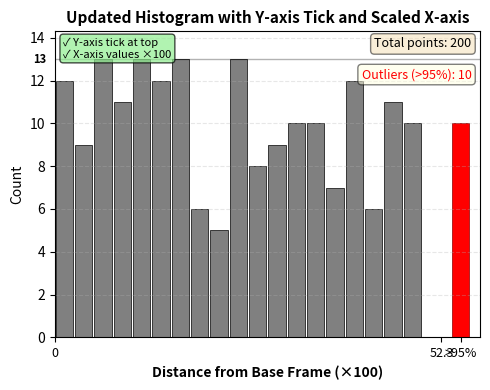

Python code for this plot:
#!/usr/bin/env python3
"""
Demonstrate the updated histogram visualization with y-axis tick and scaled x-axis.
"""

import numpy as np
import matplotlib.pyplot as plt
import matplotlib
matplotlib.use('Agg')  # Non-interactive backend

# Set random seed for reproducibility
np.random.seed(42)

def create_updated_histogram_demo(output_file="histogram_demo_updated.png"):
    """Create a demo histogram showing the updated features"""
    
    # Simulate landmark distances with some outliers
    # Most distances are small (0-0.5), with a few large outliers
    normal_distances = np.random.uniform(0, 0.5, 190)
    outlier_distances = np.random.uniform(1.0, 2.0, 10)
    all_distances = np.concatenate([normal_distances, outlier_distances])
    
    # Calculate 95th percentile
    percentile_95 = np.percentile(all_distances, 95)
    
    # Separate outliers
    outlier_mask = all_distances > percentile_95
    non_outlier_distances = all_distances[~outlier_mask]
    outlier_count = outlier_mask.sum()
    
    # Create histogram
    hist_values, bin_edges = np.histogram(
        non_outlier_distances,
        bins=20,
        range=(0, percentile_95)
    )
    
    # Create the plot
    fig, ax = plt.subplots(figsize=(5, 4))
    
    # Plot histogram bars
    bar_width = (bin_edges[1] - bin_edges[0])
    bar_positions = bin_edges[:-1] + bar_width / 2
    
    ax.bar(bar_positions, hist_values, width=bar_width * 0.9,
           color='gray', edgecolor='black', linewidth=0.5)
    
    # Add outlier bar at the end (in red)
    if outlier_count > 0:
        outlier_position = bin_edges[-1] + bar_width
        ax.bar(outlier_position, outlier_count, width=bar_width * 0.9,
               color='red', edgecolor='darkred', linewidth=0.5)
    
    # Set labels and title
    ax.set_xlabel('Distance from Base Frame (×100)', fontsize=10, fontweight='bold')
    ax.set_ylabel('Count', fontsize=10)
    ax.set_title('Updated Histogram with Y-axis Tick and Scaled X-axis', fontsize=11, fontweight='bold')
    
    # Customize x-axis - multiply by 100
    ax.set_xlim(0, outlier_position + bar_width if outlier_count > 0 else bin_edges[-1])
    
    # Add x-axis labels (multiplied by 100)
    ax.set_xticks([0, percentile_95, outlier_position if outlier_count > 0 else bin_edges[-1]])
    ax.set_xticklabels(['0', f'{percentile_95 * 100:.1f}', '>95%' if outlier_count > 0 else ''], fontsize=9)
    
    # Add y-axis tick at the top showing max value
    max_count = max(hist_values.max(), outlier_count)
    ax.set_ylim(0, max_count * 1.1)  # Add 10% headroom
    
    # Add custom y-axis tick at top
    ax.axhline(y=max_count, color='black', linewidth=1, linestyle='-', alpha=0.3)
    ax.text(-0.02, max_count, str(max_count), 
            transform=ax.get_yaxis_transform(),
            ha='right', va='center', fontsize=8, fontweight='bold')
    
    # Add grid
    ax.grid(True, alpha=0.3, linestyle='--', axis='y')
    
    # Add annotations
    ax.text(0.98, 0.98, f'Total points: {len(all_distances)}',
            transform=ax.transAxes, ha='right', va='top', fontsize=9,
            bbox=dict(boxstyle='round', facecolor='wheat', alpha=0.5))
    
    if outlier_count > 0:
        ax.text(0.98, 0.88, f'Outliers (>95%): {outlier_count}',
                transform=ax.transAxes, ha='right', va='top', fontsize=9, color='red',
                bbox=dict(boxstyle='round', facecolor='lightyellow', alpha=0.5))
    
    # Highlight the changes
    ax.text(0.02, 0.98, '✓ Y-axis tick at top\n✓ X-axis values ×100',
            transform=ax.transAxes, ha='left', va='top', fontsize=8,
            bbox=dict(boxstyle='round', facecolor='lightgreen', alpha=0.7))
    
    plt.tight_layout()
    plt.savefig(output_file, dpi=150, bbox_inches='tight')
    print(f"Updated histogram demo saved to: {output_file}")
    
    # Print statistics
    print(f"\nStatistics:")
    print(f"  Total landmarks: {len(all_distances)}")
    print(f"  Distance range: [{all_distances.min():.4f}, {all_distances.max():.4f}]")
    print(f"  95th percentile: {percentile_95:.4f} (displayed as {percentile_95 * 100:.1f})")
    print(f"  Max count: {max_count}")
    print(f"  Non-outliers: {len(non_outlier_distances)}")
    print(f"  Outliers: {outlier_count}")


def main():
    print("=" * 60)
    print("Creating Updated Histogram Demonstration")
    print("=" * 60)
    print()
    
    create_updated_histogram_demo()
    
    print()
    print("=" * 60)
    print("Updated histogram demo created successfully! ✓")
    print("=" * 60)


if __name__ == "__main__":
    main()
